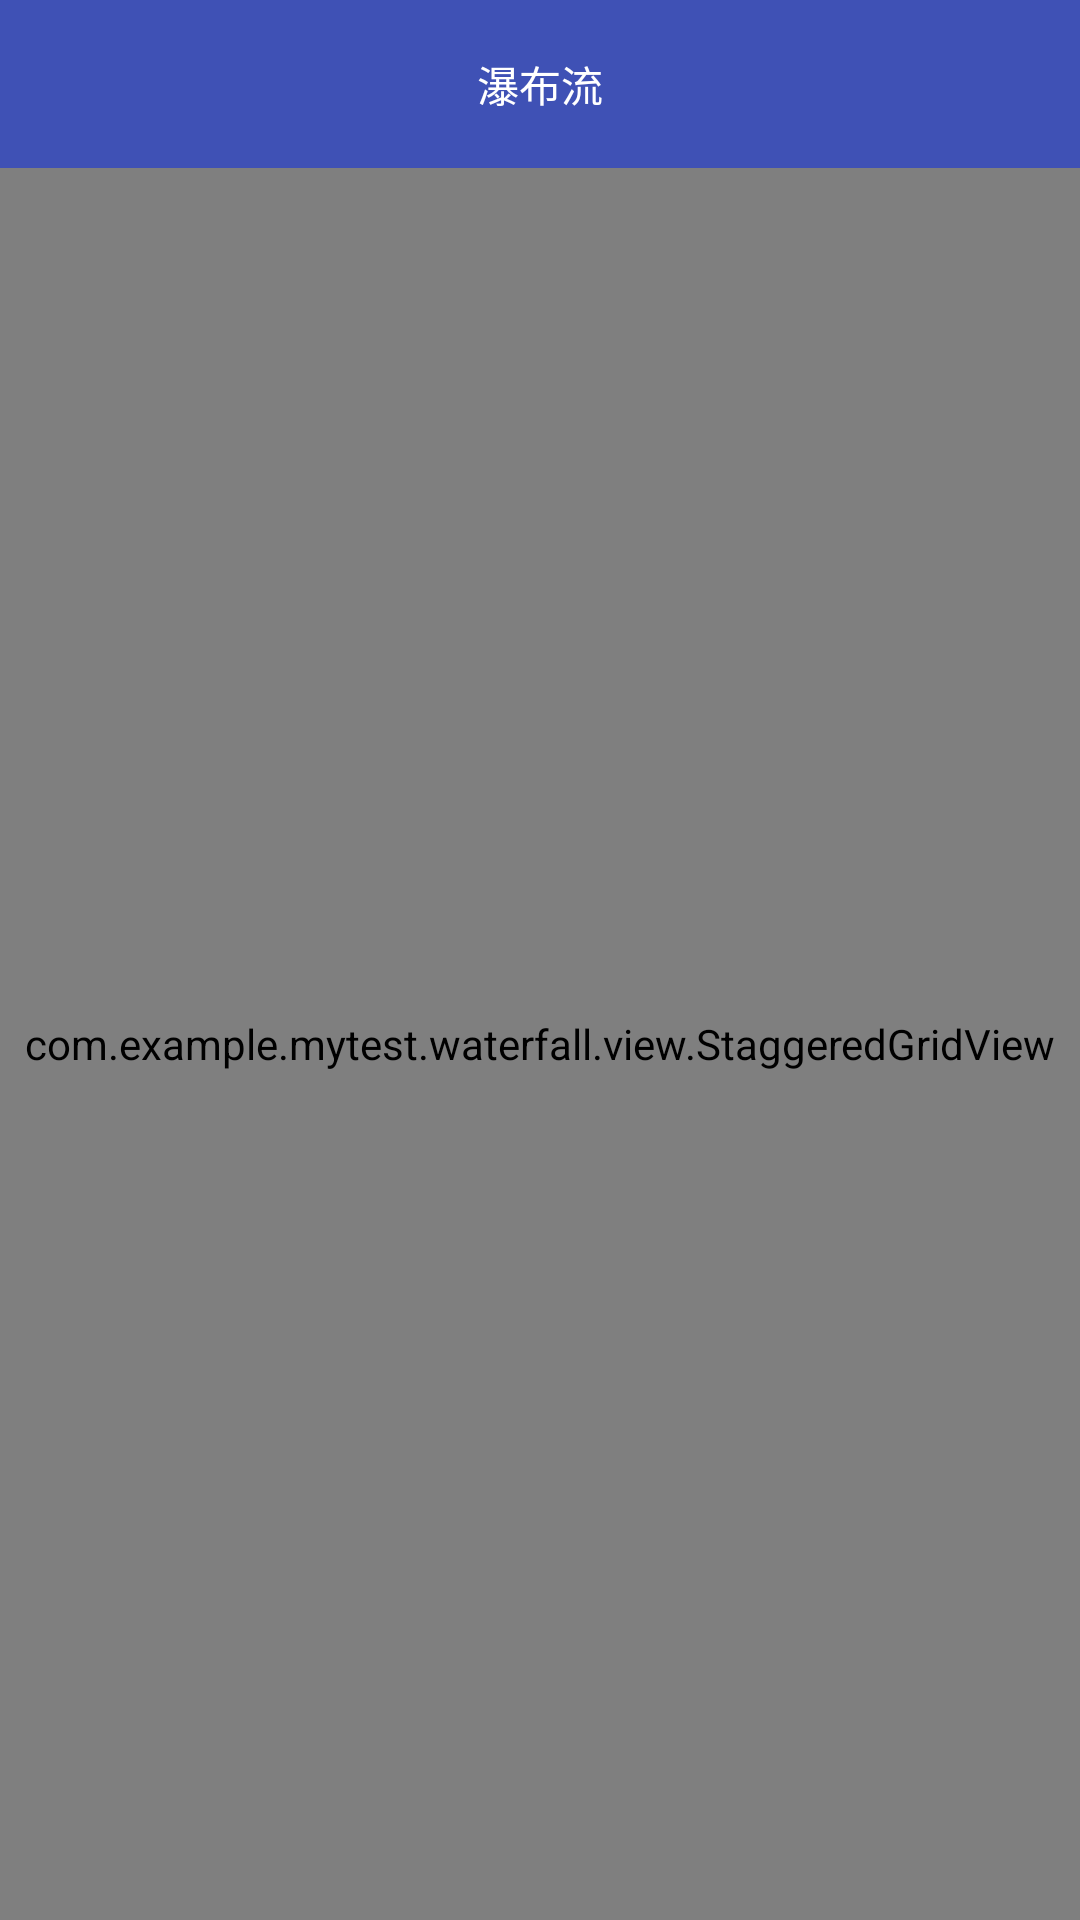

Write the Android layout XML for this screen, with the resource values it uses.
<!-- AndroidManifest.xml: application theme AppTheme -->
<!-- res/layout/activity_water_fall.xml -->
<?xml version="1.0" encoding="utf-8"?>
<LinearLayout xmlns:android="http://schemas.android.com/apk/res/android"
    xmlns:app="http://schemas.android.com/apk/res-auto"
    xmlns:tools="http://schemas.android.com/tools"
    android:layout_width="match_parent"
    android:layout_height="match_parent"
    android:orientation="vertical"
    tools:context="com.example.mytest.waterfall.WaterFallActivity">

    <TextView
        android:layout_width="match_parent"
        android:layout_height="?attr/actionBarSize"
        android:gravity="center"
        android:background="@color/colorPrimary"
        android:textColor="#ffffff"
        android:text="瀑布流">
    </TextView>

    <com.example.mytest.waterfall.view.StaggeredGridView
        android:id="@+id/gridview"
        android:layout_width="match_parent"
        android:layout_height="match_parent"
        app:drawSelectorOnTop="true"
        app:numColumns="2">
    </com.example.mytest.waterfall.view.StaggeredGridView>



</LinearLayout>
<!-- resources referenced by this layout -->
<resources>
  <color name="colorPrimary">#3F51B5</color>
  <style name="AppTheme" parent="Theme.AppCompat.Light.NoActionBar">
          
          <item name="colorPrimary">@color/colorPrimary</item>
          <item name="colorPrimaryDark">@color/colorPrimaryDark</item>
          <item name="colorAccent">@color/colorAccent</item>
      </style>
  <color name="colorPrimaryDark">#303F9F</color>
  <color name="colorAccent">#FF4081</color>
</resources>
